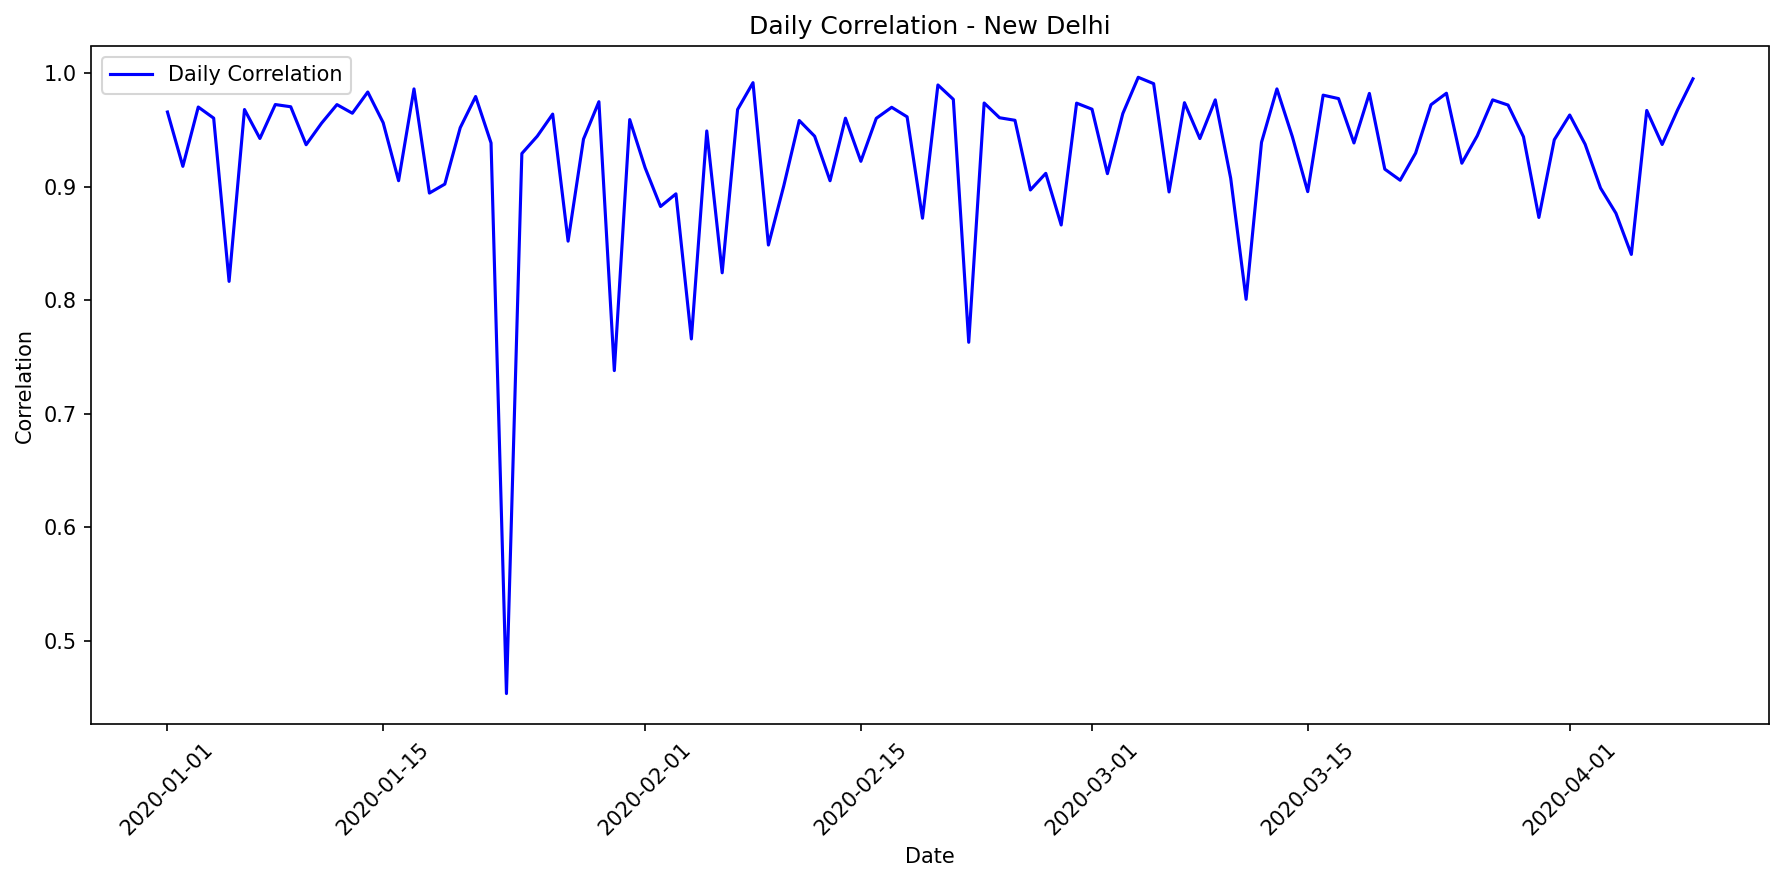

The data file committed next to this chart (first rows):
date, correlation, mae, rmse, r2, num_points, actual_max, actual_mean, actual_std, predicted_max, predicted_mean, predicted_std
2020-01-01, 0.9658, 73954, 97078, 0.9301, 14, 1005940, 504997, 380973, 1044362, 523446, 373439
2020-01-02, 0.918, 100271, 129286, 0.8024, 12, 992310, 419406, 303768, 872303, 464197, 317916
2020-01-03, 0.9702, 61419, 77737, 0.9002, 10, 712602, 395999, 259366, 699584, 396464, 199053
2020-01-04, 0.9604, 81548, 96988, 0.9165, 13, 982995, 552468, 349260, 1025178, 559935, 361167
2020-01-05, 0.8166, 128467, 181636, 0.6314, 14, 962760, 327880, 310482, 881888, 379927, 275835
2020-01-06, 0.968, 69188, 87717, 0.9343, 14, 1009224, 510312, 355017, 1021820, 493841, 351136
2020-01-07, 0.9425, 93795, 114274, 0.8833, 13, 974475, 536882, 348179, 1002059, 560377, 325199
2020-01-08, 0.9724, 62809, 80135, 0.9444, 13, 998348, 597175, 353849, 1053044, 587958, 350842
2020-01-09, 0.9704, 76472, 93105, 0.8994, 11, 919020, 524133, 307827, 877952, 552646, 242848
2020-01-10, 0.937, 89872, 115523, 0.8711, 12, 996031, 551122, 336121, 970334, 553859, 287356
2020-01-11, 0.9559, 73639, 91754, 0.9036, 11, 924064, 535391, 310014, 905953, 514163, 274389
2020-01-12, 0.9723, 55463, 79468, 0.9429, 13, 1050560, 557504, 345997, 953972, 562833, 319644
2020-01-13, 0.9647, 54175, 66659, 0.9305, 11, 717880, 304900, 265275, 697692, 307793, 254431
2020-01-14, 0.9834, 59154, 66123, 0.9577, 12, 985125, 634132, 335797, 949289, 618908, 301759
2020-01-15, 0.9564, 78199, 100926, 0.8939, 12, 921225, 435647, 323632, 889178, 477056, 292052
2020-01-16, 0.9053, 102807, 134079, 0.8176, 13, 882147, 394792, 326801, 835628, 381030, 294637
2020-01-17, 0.9862, 57475, 71605, 0.9581, 14, 1118096, 601484, 362922, 1125378, 586249, 398528
2020-01-18, 0.8944, 80059, 113823, 0.7935, 10, 703044, 340789, 264018, 702454, 353095, 219306
2020-01-19, 0.9023, 80532, 122465, 0.718, 14, 896328, 249559, 239318, 869716, 252899, 290071
2020-01-20, 0.952, 80310, 100878, 0.8929, 11, 939308, 548371, 323294, 903040, 540363, 271397
2020-01-21, 0.9794, 74622, 91047, 0.914, 12, 961528, 472560, 324183, 898305, 530671, 284620
2020-01-22, 0.9386, 68885, 113886, 0.8755, 12, 934192, 555760, 337116, 947265, 532927, 309768
2020-01-23, 0.4535, 178376, 228669, 0.0, 11, 650104, 245292, 215260, 768539, 326822, 213388
2020-01-24, 0.9293, 93515, 154504, 0.8503, 14, 1072000, 486879, 414387, 1022247, 531767, 395276
2020-01-25, 0.9445, 84309, 96150, 0.8837, 11, 877911, 510057, 295734, 856518, 497626, 255612
2020-01-26, 0.964, 72731, 93940, 0.9236, 14, 979023, 537319, 352707, 1054508, 522889, 361755
2020-01-27, 0.8521, 88704, 134778, 0.7156, 10, 726408, 364857, 266406, 725783, 339279, 230194
2020-01-28, 0.9419, 76841, 113297, 0.8853, 14, 1031110, 481158, 347176, 971284, 487460, 340676
2020-01-29, 0.9749, 73367, 82731, 0.9079, 11, 819864, 249029, 285842, 800651, 297471, 248743
2020-01-30, 0.738, 113564, 134100, 0.4185, 11, 502326, 241596, 184440, 633757, 264817, 196936
2020-01-31, 0.9591, 56294, 73380, 0.9169, 12, 900990, 358845, 265925, 874500, 371938, 249854
2020-02-01, 0.9167, 104382, 131533, 0.8335, 14, 939436, 358557, 334561, 915131, 347124, 331500
2020-02-02, 0.8826, 89444, 147777, 0.758, 13, 999400, 500301, 312681, 1000962, 520457, 316041
2020-02-03, 0.8937, 93332, 164987, 0.7687, 12, 1003366, 551420, 358330, 1017882, 610233, 311238
2020-02-04, 0.7659, 151091, 237898, 0.4282, 13, 1094512, 508259, 327440, 996560, 577230, 359585
2020-02-05, 0.9491, 67095, 78196, 0.8972, 10, 789165, 456154, 257108, 763094, 451307, 258570
2020-02-06, 0.8242, 131172, 217831, 0.6622, 14, 1019720, 496526, 388923, 1046841, 514594, 367814
2020-02-07, 0.968, 61528, 91263, 0.933, 14, 985929, 486342, 365780, 1064949, 480085, 376559
2020-02-08, 0.9917, 35431, 46269, 0.9817, 13, 1038375, 651304, 356202, 1034974, 645869, 366548
2020-02-09, 0.8487, 151305, 177528, 0.6966, 14, 985724, 333716, 334478, 966256, 359126, 327942
2020-02-10, 0.9009, 108099, 135394, 0.7749, 14, 852240, 426385, 296157, 894612, 464391, 307702
2020-02-11, 0.9583, 80845, 96472, 0.9172, 14, 939436, 387722, 347819, 923560, 398715, 328576
2020-02-12, 0.9445, 98644, 123311, 0.8678, 12, 956370, 444844, 354247, 865414, 426372, 282922
2020-02-13, 0.9053, 92795, 114000, 0.8002, 10, 734850, 354340, 268843, 681688, 389772, 243478
2020-02-14, 0.9604, 66083, 86694, 0.9181, 13, 910540, 513623, 315374, 896996, 525817, 318842
2020-02-15, 0.9224, 99904, 134258, 0.849, 14, 979800, 410120, 358587, 929871, 415863, 316941
2020-02-16, 0.9602, 86217, 106246, 0.885, 14, 903376, 479755, 325116, 970267, 511710, 365287
2020-02-17, 0.97, 64361, 92567, 0.9337, 14, 1050995, 561160, 373077, 1093576, 535690, 379039
2020-02-18, 0.9616, 59220, 108871, 0.9004, 12, 1019720, 550958, 360322, 1013753, 592650, 311167
2020-02-19, 0.8723, 106873, 161810, 0.7577, 11, 919020, 453784, 344752, 928367, 439032, 289043
2020-02-20, 0.9896, 35618, 53823, 0.9768, 14, 1022606, 603006, 366618, 1011784, 585945, 356813
2020-02-21, 0.977, 43079, 53296, 0.9516, 10, 641448, 206195, 255345, 555215, 196741, 258842
2020-02-22, 0.763, 128208, 150376, 0.4929, 10, 674145, 274201, 222584, 592132, 334124, 190606
2020-02-23, 0.9738, 67435, 77233, 0.946, 12, 1052387, 650649, 346998, 1001516, 659741, 324495
2020-02-24, 0.9608, 72612, 102980, 0.9054, 12, 1003932, 591614, 349725, 1000148, 548250, 325656
2020-02-25, 0.9585, 51342, 95431, 0.9136, 13, 979377, 572089, 337983, 948202, 572367, 348149
2020-02-26, 0.8971, 124767, 159328, 0.6755, 11, 805899, 305701, 293367, 771957, 404707, 244630
2020-02-27, 0.9118, 103473, 139001, 0.8226, 12, 966867, 476658, 344740, 890801, 500967, 294616
2020-02-28, 0.8663, 106564, 150285, 0.7356, 14, 811504, 320133, 303289, 856043, 348346, 285359
2020-02-29, 0.9736, 61924, 72001, 0.9357, 12, 1014945, 578335, 296660, 1006920, 592034, 318332
... 40 more rows
